Run: headless pygame with SDL's dummy video driver; simulated clock (each Clock.tick advances the game by its frame time, no real sleeping); random seed 0; keys injected as events and as key.get_pressed() state; no mouse input.
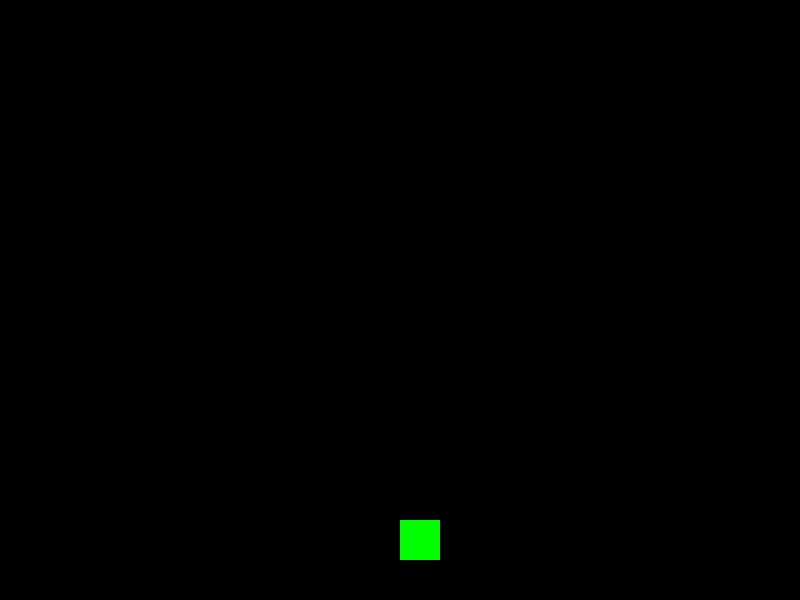
Frame 1 of 4 · flips 1–60 · no input
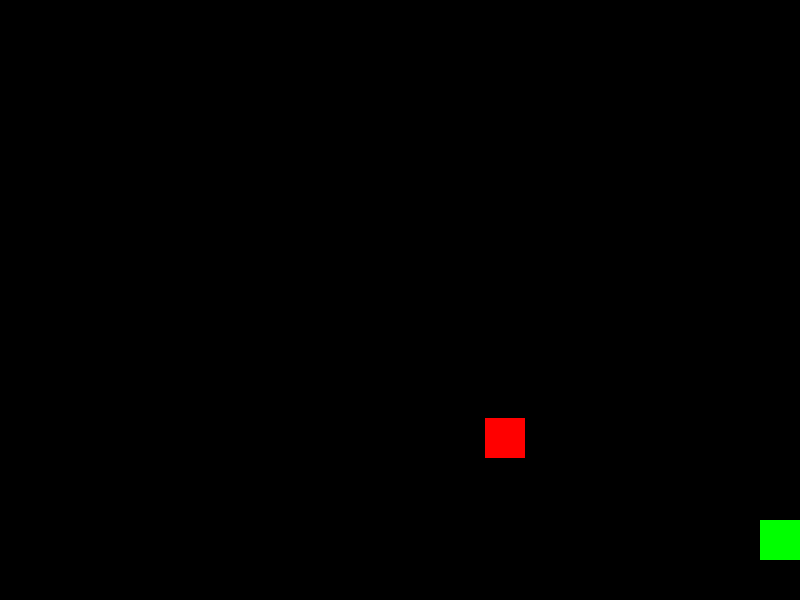
Frame 2 of 4 · flips 61–180 · tapped SPACE, RETURN · held RIGHT (→), D
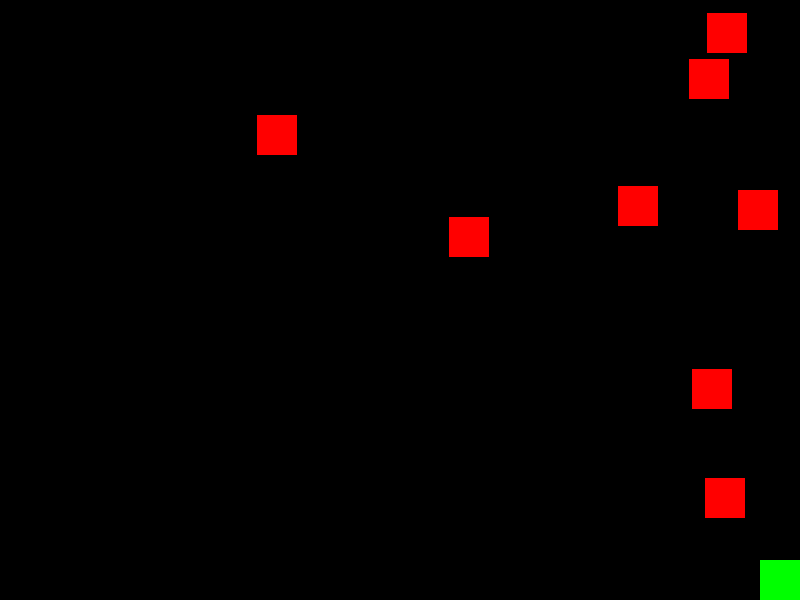
Frame 3 of 4 · flips 181–300 · held DOWN (↓), S
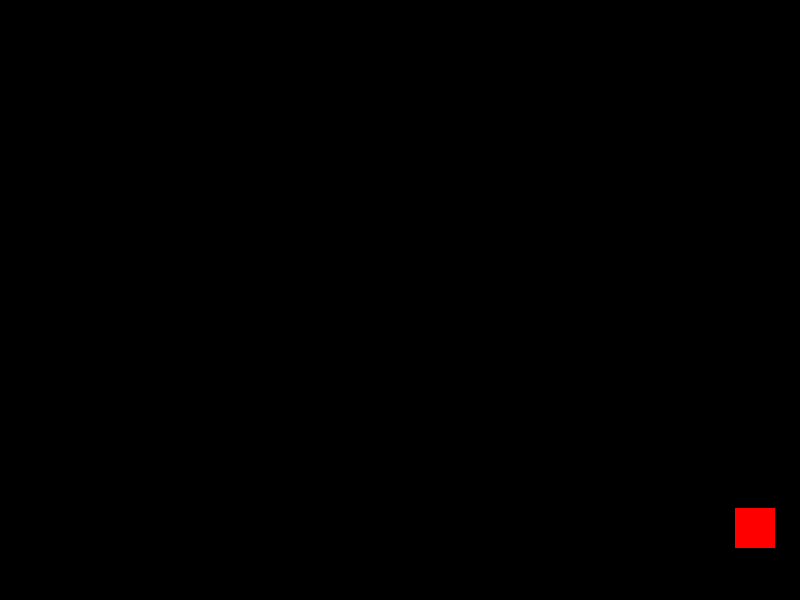
Frame 4 of 4 · flips 301–420 · held LEFT (←), A, UP (↑), W

The pygame program that drew these frames:

import pygame
import random
import sys

pygame.init()
# Основные настройки экрана
SCREEN_WIDTH, SCREEN_HEIGHT = 800, 600
BG_COLOR = (0, 0, 0)

screen = pygame.display.set_mode((SCREEN_WIDTH, SCREEN_HEIGHT))
clock = pygame.time.Clock()
# Настройки игрока
PLAYER_SIZE = 40
PLAYER_COLOR = (0, 255, 0)
player_pos = [SCREEN_WIDTH/2, SCREEN_HEIGHT-2*PLAYER_SIZE]

# Настройки врагов
ENEMY_SIZE = 40
ENEMY_COLOR = (255, 0, 0)
enemy_speed = 10
ENEMY_SPAWN_RATE = 30
enemies = []

class Player:
    def __init__(self):
        self.rect = pygame.Rect(player_pos[0], player_pos[1], PLAYER_SIZE, PLAYER_SIZE)

    def draw(self):
        pygame.draw.rect(screen, PLAYER_COLOR, self.rect)

    def move(self, x, y):
        # Предварительное изменение координат
        new_x = self.rect.x + x
        new_y = self.rect.y + y

        # Проверка, не выходит ли игрок за пределы экрана
        # Если выходит, меняем положение, чтобы оно соответствовало границам
        if new_x < 0:
            new_x = 0
        elif new_x + PLAYER_SIZE > SCREEN_WIDTH:
            new_x = SCREEN_WIDTH - PLAYER_SIZE

        if new_y < 0:
            new_y = 0
        elif new_y + PLAYER_SIZE > SCREEN_HEIGHT:
            new_y = SCREEN_HEIGHT - PLAYER_SIZE

        # Обновляем положение игрока с учетом границ
        self.rect.x = new_x
        self.rect.y = new_y

class Enemy:
    def __init__(self):
        x = random.randint(0, SCREEN_WIDTH-ENEMY_SIZE)
        y = random.randint(0, SCREEN_HEIGHT-ENEMY_SIZE)
        self.rect = pygame.Rect(x, y, ENEMY_SIZE, ENEMY_SIZE)
        self.speed_x = random.choice([-enemy_speed, enemy_speed])
        self.speed_y = random.choice([-enemy_speed, enemy_speed])

    def draw(self):
        pygame.draw.rect(screen, ENEMY_COLOR, self.rect)

    def move(self):
        self.rect.x += self.speed_x
        self.rect.y += self.speed_y
        if self.rect.left <= 0 or self.rect.right >= SCREEN_WIDTH:
            self.speed_x = -self.speed_x
        if self.rect.top <= 0 or self.rect.bottom >= SCREEN_HEIGHT:
            self.speed_y = -self.speed_y

player = Player()

def add_enemy():
    if len(enemies) < 10:
        enemies.append(Enemy())

def game_over():
    pygame.quit()
    sys.exit()

while True:

    for event in pygame.event.get():
        if event.type == pygame.QUIT:
            pygame.quit()
            sys.exit()

    keys = pygame.key.get_pressed()

    if keys[pygame.K_LEFT]:
        player.move(-10, 0)
    if keys[pygame.K_RIGHT]:
        player.move(10, 0)
    if keys[pygame.K_UP]:
        player.move(0, -10)
    if keys[pygame.K_DOWN]:
        player.move(0, 10)

    screen.fill(BG_COLOR)

    if random.randint(1, ENEMY_SPAWN_RATE) == 1:
        add_enemy()

    for enemy in enemies:
        enemy.move()
        enemy.draw()
        if player.rect.colliderect(enemy.rect):
            print("Вы задели врага! - игра окончена!")
            game_over()

    player.draw()

    pygame.display.flip()
    clock.tick(20)  # FPS
